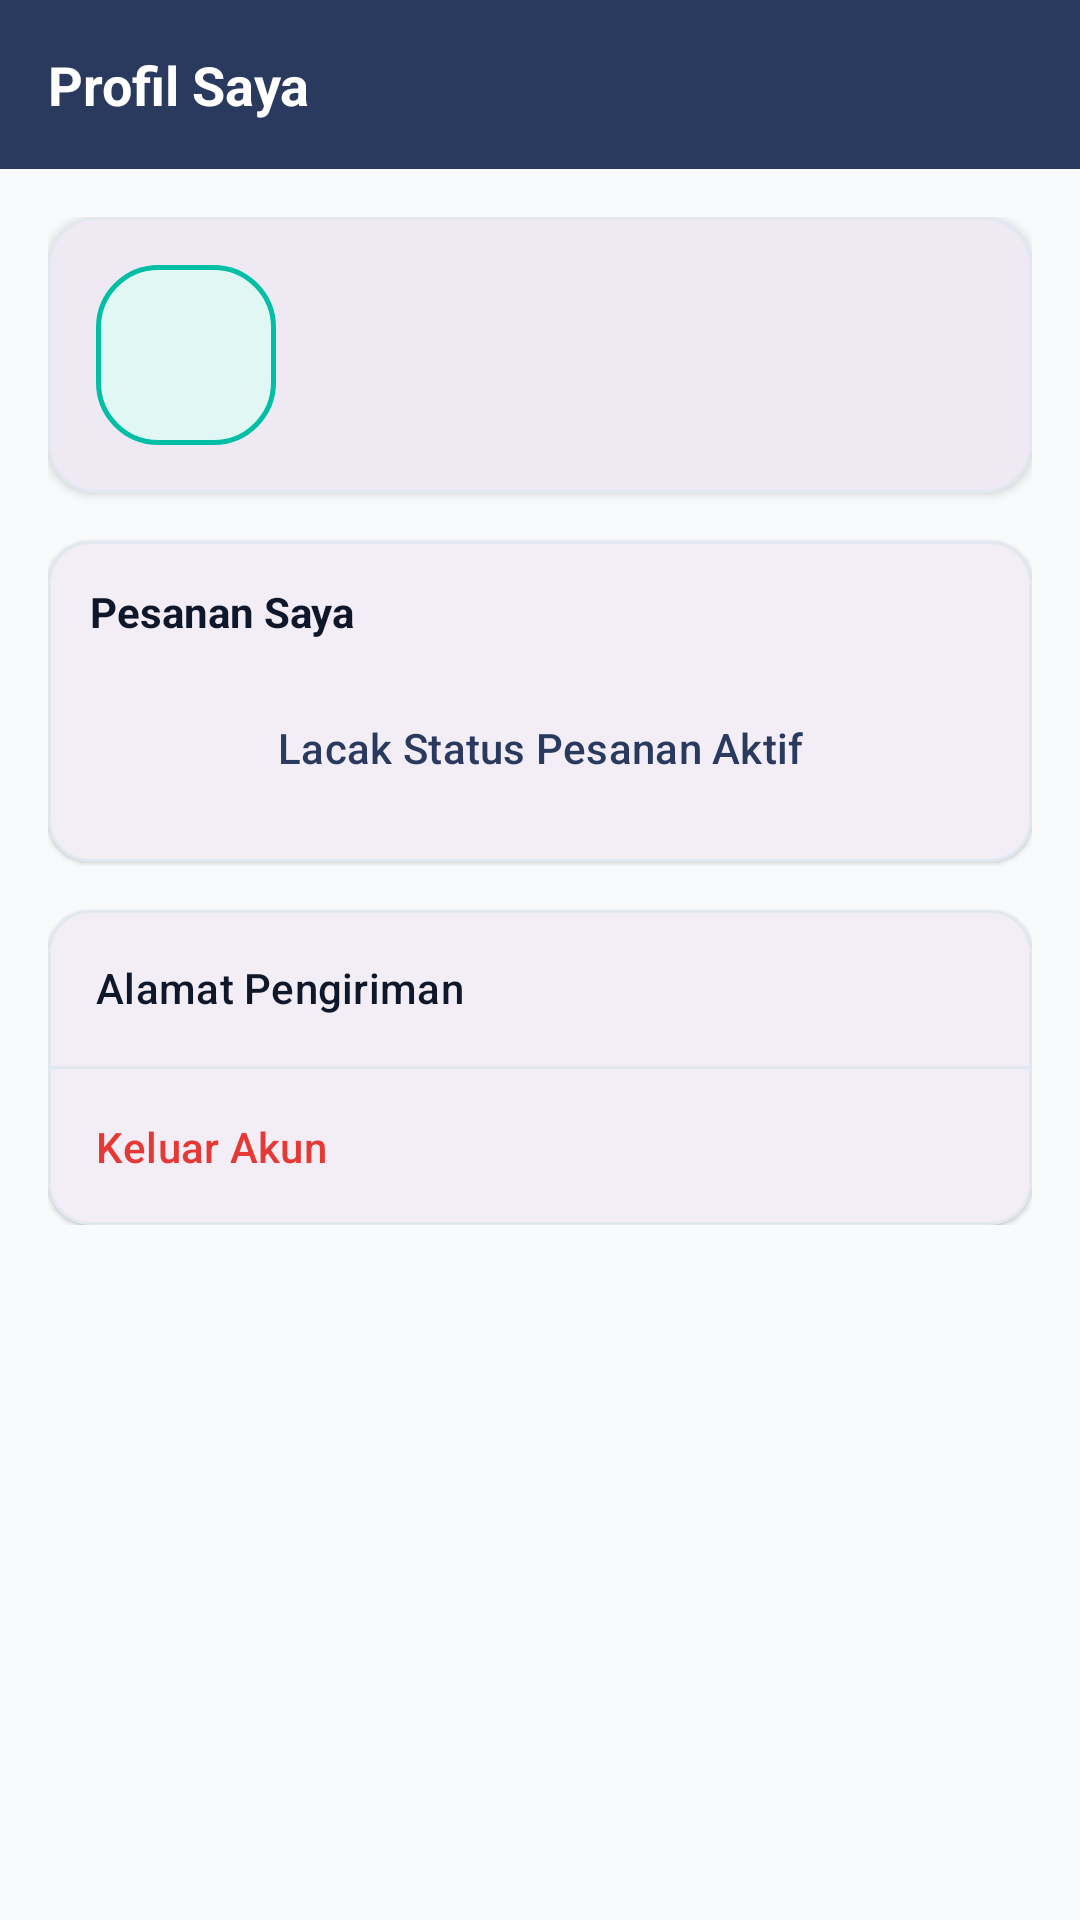

Here is an Android app screen rendered from its layout file. Give the layout XML and the strings, colors and styles it references.
<!-- AndroidManifest.xml: application theme Theme.Shopiku -->
<!-- res/layout/fragment_profile.xml -->
<?xml version="1.0" encoding="utf-8"?>
<LinearLayout xmlns:android="http://schemas.android.com/apk/res/android"
    xmlns:app="http://schemas.android.com/apk/res-auto"
    xmlns:tools="http://schemas.android.com/tools"
    android:layout_width="match_parent"
    android:layout_height="match_parent"
    android:orientation="vertical"
    android:background="@color/bg_main"
    tools:context=".ui.profile.ProfileFragment">

    
    <LinearLayout
        android:layout_width="match_parent"
        android:layout_height="wrap_content"
        android:background="@color/primary"
        android:padding="16dp">

        <TextView
            android:layout_width="match_parent"
            android:layout_height="wrap_content"
            android:text="@string/profile_title"
            android:textColor="@color/white"
            android:textSize="18sp"
            android:textStyle="bold" />
    </LinearLayout>

    <ScrollView
        android:layout_width="match_parent"
        android:layout_height="match_parent"
        android:padding="16dp">

        <LinearLayout
            android:layout_width="match_parent"
            android:layout_height="wrap_content"
            android:orientation="vertical">

            
            <com.google.android.material.card.MaterialCardView
                android:layout_width="match_parent"
                android:layout_height="wrap_content"
                app:cardCornerRadius="16dp"
                app:cardElevation="2dp"
                app:strokeColor="@color/border_line"
                app:strokeWidth="1dp">

                <LinearLayout
                    android:layout_width="match_parent"
                    android:layout_height="wrap_content"
                    android:orientation="horizontal"
                    android:gravity="center_vertical"
                    android:padding="16dp">

                    <ImageView
                        android:id="@+id/ivUserAvatar"
                        android:layout_width="60dp"
                        android:layout_height="60dp"
                        android:src="@drawable/ic_profile"
                        app:tint="@color/primary"
                        android:background="@drawable/bg_chip_selected"
                        android:padding="10dp"
                        android:contentDescription="User Avatar" />

                    <LinearLayout
                        android:layout_width="match_parent"
                        android:layout_height="wrap_content"
                        android:orientation="vertical"
                        android:layout_marginStart="14dp">

                        <TextView
                            android:id="@+id/tvUserName"
                            android:layout_width="wrap_content"
                            android:layout_height="wrap_content"
                            android:textColor="@color/text_primary"
                            android:textSize="16sp"
                            android:textStyle="bold"
                            tools:text="Budi Santoso" />

                        <TextView
                            android:id="@+id/tvUserEmail"
                            android:layout_width="wrap_content"
                            android:layout_height="wrap_content"
                            android:textColor="@color/text_secondary"
                            android:textSize="13sp"
                            android:layout_marginTop="2dp"
                            tools:text="budi.santoso@ikmi.ac.id" />

                        <TextView
                            android:id="@+id/tvUserPhone"
                            android:layout_width="wrap_content"
                            android:layout_height="wrap_content"
                            android:textColor="@color/text_muted"
                            android:textSize="12sp"
                            android:layout_marginTop="2dp"
                            tools:text="081234567890" />
                    </LinearLayout>
                </LinearLayout>
            </com.google.android.material.card.MaterialCardView>

            
            <com.google.android.material.card.MaterialCardView
                android:layout_width="match_parent"
                android:layout_height="wrap_content"
                android:layout_marginTop="16dp"
                app:cardCornerRadius="14dp"
                app:cardElevation="1dp"
                app:strokeColor="@color/border_line"
                app:strokeWidth="1dp">

                <LinearLayout
                    android:layout_width="match_parent"
                    android:layout_height="wrap_content"
                    android:orientation="vertical"
                    android:padding="14dp">

                    <TextView
                        android:layout_width="wrap_content"
                        android:layout_height="wrap_content"
                        android:text="@string/menu_orders"
                        android:textColor="@color/text_primary"
                        android:textSize="14sp"
                        android:textStyle="bold" />

                    <LinearLayout
                        android:layout_width="match_parent"
                        android:layout_height="wrap_content"
                        android:orientation="horizontal"
                        android:gravity="center"
                        android:layout_marginTop="12dp">

                        <Button
                            android:id="@+id/btnOrderTracking"
                            style="@style/Widget.Material3.Button.OutlinedButton"
                            android:layout_width="match_parent"
                            android:layout_height="wrap_content"
                            android:text="Lacak Status Pesanan Aktif"
                            android:textColor="@color/primary"
                            app:strokeColor="@color/primary"
                            app:cornerRadius="10dp" />
                    </LinearLayout>
                </LinearLayout>
            </com.google.android.material.card.MaterialCardView>

            
            <com.google.android.material.card.MaterialCardView
                android:layout_width="match_parent"
                android:layout_height="wrap_content"
                android:layout_marginTop="16dp"
                app:cardCornerRadius="14dp"
                app:cardElevation="1dp"
                app:strokeColor="@color/border_line"
                app:strokeWidth="1dp">

                <LinearLayout
                    android:layout_width="match_parent"
                    android:layout_height="wrap_content"
                    android:orientation="vertical">

                    <Button
                        android:id="@+id/btnMenuAddress"
                        style="@style/Widget.Material3.Button.TextButton"
                        android:layout_width="match_parent"
                        android:layout_height="52dp"
                        android:text="@string/menu_address"
                        android:textColor="@color/text_primary"
                        android:gravity="start|center_vertical"
                        android:paddingHorizontal="16dp" />

                    <View
                        android:layout_width="match_parent"
                        android:layout_height="1dp"
                        android:background="@color/border_line" />

                    <Button
                        android:id="@+id/btnLogout"
                        style="@style/Widget.Material3.Button.TextButton"
                        android:layout_width="match_parent"
                        android:layout_height="52dp"
                        android:text="@string/menu_logout"
                        android:textColor="@color/price_tag"
                        android:gravity="start|center_vertical"
                        android:paddingHorizontal="16dp" />
                </LinearLayout>
            </com.google.android.material.card.MaterialCardView>
        </LinearLayout>
    </ScrollView>
</LinearLayout>
<!-- resources referenced by this layout -->
<resources>
  <color name="bg_main">#F8FAFC</color>
  <color name="border_line">#E2E8F0</color>
  <color name="price_tag">#E53935</color>
  <color name="primary">#2A3A5E</color>
  <color name="text_muted">#94A3B8</color>
  <color name="text_primary">#0F172A</color>
  <color name="text_secondary">#64748B</color>
  <color name="white">#FFFFFF</color>
  <!-- drawable bg_chip_selected (drawable) -->
  <?xml version="1.0" encoding="utf-8"?>
  <shape xmlns:android="http://schemas.android.com/apk/res/android"
      android:shape="rectangle">
      <solid android:color="@color/accent_light" />
      <corners android:radius="20dp" />
      <stroke
          android:width="1.5dp"
          android:color="@color/accent" />
  </shape>
  <string name="menu_address">Alamat Pengiriman</string>
  <string name="menu_logout">Keluar Akun</string>
  <string name="menu_orders">Pesanan Saya</string>
  <string name="profile_title">Profil Saya</string>
  <style name="Theme.Shopiku" parent="Base.Theme.Shopiku" />
  <color name="accent_light">#E0F7F4</color>
  <color name="accent">#00BFA5</color>
  <style name="Base.Theme.Shopiku" parent="Theme.Material3.DayNight.NoActionBar">
          <item name="colorPrimary">@color/primary</item>
          <item name="colorPrimaryVariant">@color/primary_dark</item>
          <item name="colorOnPrimary">@color/white</item>
          <item name="colorSecondary">@color/accent</item>
          <item name="colorOnSecondary">@color/white</item>
          <item name="android:statusBarColor">@color/primary</item>
          <item name="android:windowLightStatusBar">false</item>
          <item name="android:windowBackground">@color/bg_main</item>
      </style>
  <color name="primary_dark">#1D2844</color>
</resources>
